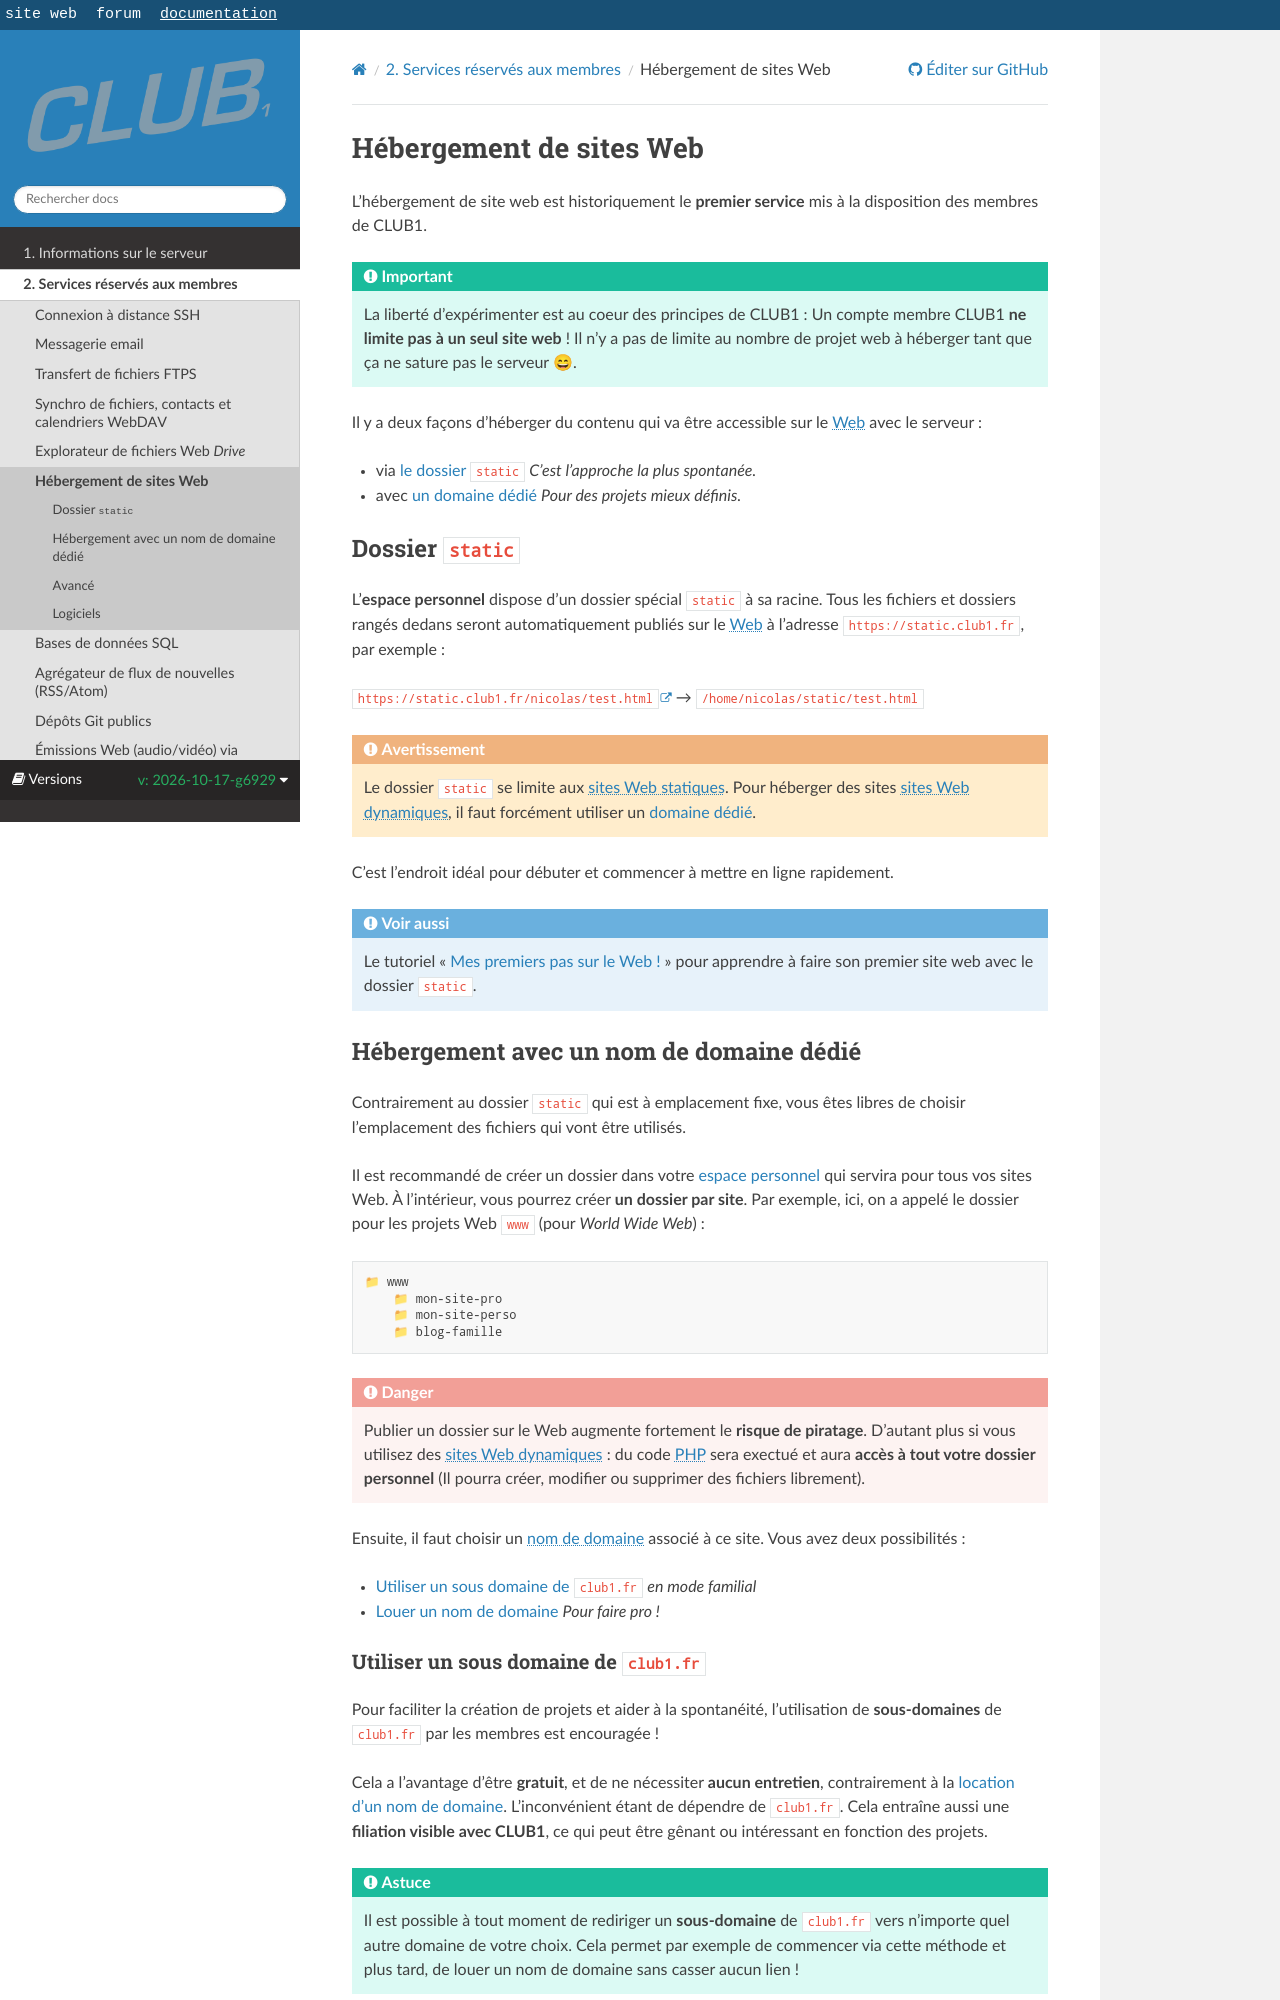

repository: club-1/docs · page: pr-preview/pr-377/fr/services/web.html · generator: sphinx

Hébergement de sites Web
========================

L'hébergement de site web est historiquement le **premier service** mis à la disposition des membres de CLUB1.

```{important}
La liberté d'expérimenter est au coeur des principes de CLUB1 :
Un compte membre CLUB1 **ne limite pas à un seul site web** !
Il n'y a pas de limite au nombre de projet web à héberger tant que ça ne sature pas le serveur 😄.
```

Il y a deux façons d'héberger du contenu qui va être accessible sur le {term}`Web` avec le serveur :

- via [le dossier `static`](#dossier-static) *C'est l'approche la plus spontanée.*
- avec [un domaine dédié](#hébergement-avec-un-nom-de-domaine-dédié) *Pour des projets mieux définis.*


Dossier `static`
-----------------

L'**espace personnel** dispose d'un dossier spécial `static` à sa racine.
Tous les fichiers et dossiers rangés dedans seront automatiquement publiés
sur le {term}`Web` à l'adresse `https://static.club1.fr`, par exemple :

[`https://static.club1.fr/nicolas/test.html`](https://static.club1.fr/nicolas/test.html)
--> `/home/nicolas/static/test.html`

```{warning}
Le dossier `static` se limite aux {term}`sites Web statiques<site Web statique>`.
Pour héberger des sites {term}`sites Web dynamiques<site Web dynamique>`,
il faut forcément utiliser un [domaine dédié](#hébergement-avec-un-nom-de-domaine-dédié).
```

C'est l'endroit idéal pour débuter et commencer à mettre en ligne rapidement.

```{seealso}
Le tutoriel "[](/tutos/mes-premiers-pas-sur-le-web.md)"
pour apprendre à faire son premier site web avec le dossier `static`.
```

Hébergement avec un nom de domaine dédié
----------------------------------------

Contrairement au dossier `static` qui est à emplacement fixe,
vous êtes libres de choisir l'emplacement des fichiers qui vont être utilisés.

Il est recommandé de créer un dossier dans votre [espace personnel](/info/espace-personnel.md)
qui servira pour tous vos sites Web.
À l'intérieur, vous pourrez créer **un dossier par site**.
Par exemple, ici, on a appelé le dossier pour les projets Web `www` (pour *World Wide Web*) :

    📁 www
        📁 mon-site-pro
        📁 mon-site-perso
        📁 blog-famille

```{danger}
Publier un dossier sur le Web augmente fortement le **risque de piratage**.
D'autant plus si vous utilisez des {term}`sites Web dynamiques<site Web dynamique>` :
du code {term}`PHP` sera exectué et aura **accès à tout votre dossier personnel**
(Il pourra créer, modifier ou supprimer des fichiers librement).
```

Ensuite, il faut choisir un {term}`nom de domaine` associé à ce site.
Vous avez deux possibilités :

- [Utiliser un sous domaine de `club1.fr`](#utiliser-un-sous-domaine-de-club1fr) *en mode familial*
- [Louer un nom de domaine](#louer-un-nom-de-domaine-externe) *Pour faire pro !*
